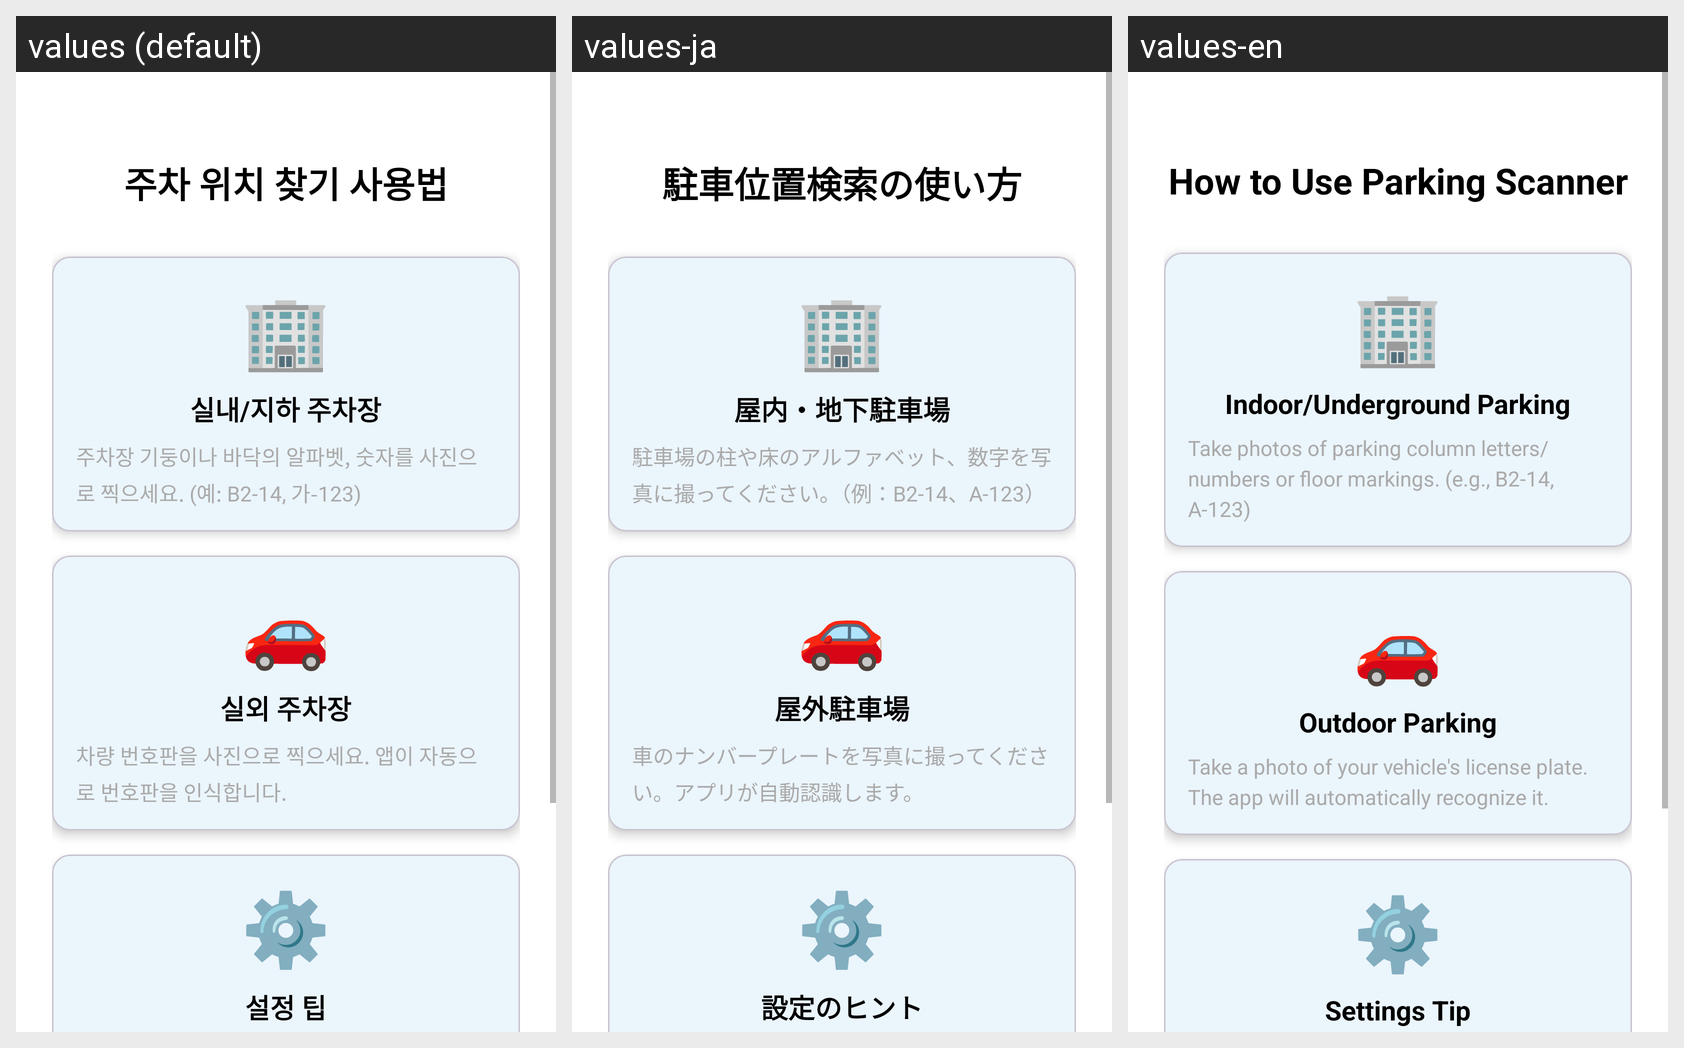

The Android screen below is rendered under several locales of the same app. Produce the string resources it draws, with the default and per-locale values.
Android screen res/layout/activity_onboarding.xml rendered under 3 locales, left to right: values (default), values-ja, values-en. Device: Nexus 5 (rendered at 1080×1920; each locale shown at half size, 540×960, under a caption strip naming it); theme Theme.ParkingScanner.
Strings drawn on this screen, with the default value and each locale's value (text and hints the layout hard-codes appear in the picture but are not listed):

onboarding_title
  values: 주차 위치 찾기 사용법
  values-ja: 駐車位置検索の使い方
  values-en: How to Use Parking Scanner

onboarding_indoor_title
  values: 실내/지하 주차장
  values-ja: 屋内・地下駐車場
  values-en: Indoor/Underground Parking

onboarding_indoor_description
  values: 주차장 기둥이나 바닥의 알파벳, 숫자를 사진으로 찍으세요. (예: B2-14, 가-123)
  values-ja: 駐車場の柱や床のアルファベット、数字を写真に撮ってください。（例：B2-14、A-123）
  values-en: Take photos of parking column letters/numbers or floor markings. (e.g., B2-14, A-123)

onboarding_outdoor_title
  values: 실외 주차장
  values-ja: 屋外駐車場
  values-en: Outdoor Parking

onboarding_outdoor_description
  values: 차량 번호판을 사진으로 찍으세요. 앱이 자동으로 번호판을 인식합니다.
  values-ja: 車のナンバープレートを写真に撮ってください。アプリが自動認識します。
  values-en: Take a photo of your vehicle's license plate. The app will automatically recognize it.

onboarding_settings_title
  values: 설정 팁
  values-ja: 設定のヒント
  values-en: Settings Tip

onboarding_settings_description
  values: 설정에서 내 차 번호판 뒷자리를 등록하면 더 정확한 인식이 가능합니다.
  values-ja: 設定で車のナンバーを登録すると、より正確な認識が可能です。
  values-en: Register your license plate number in Settings for more accurate recognition.

onboarding_got_it
  values: 알겠습니다
  values-ja: 了解
  values-en: Got It
